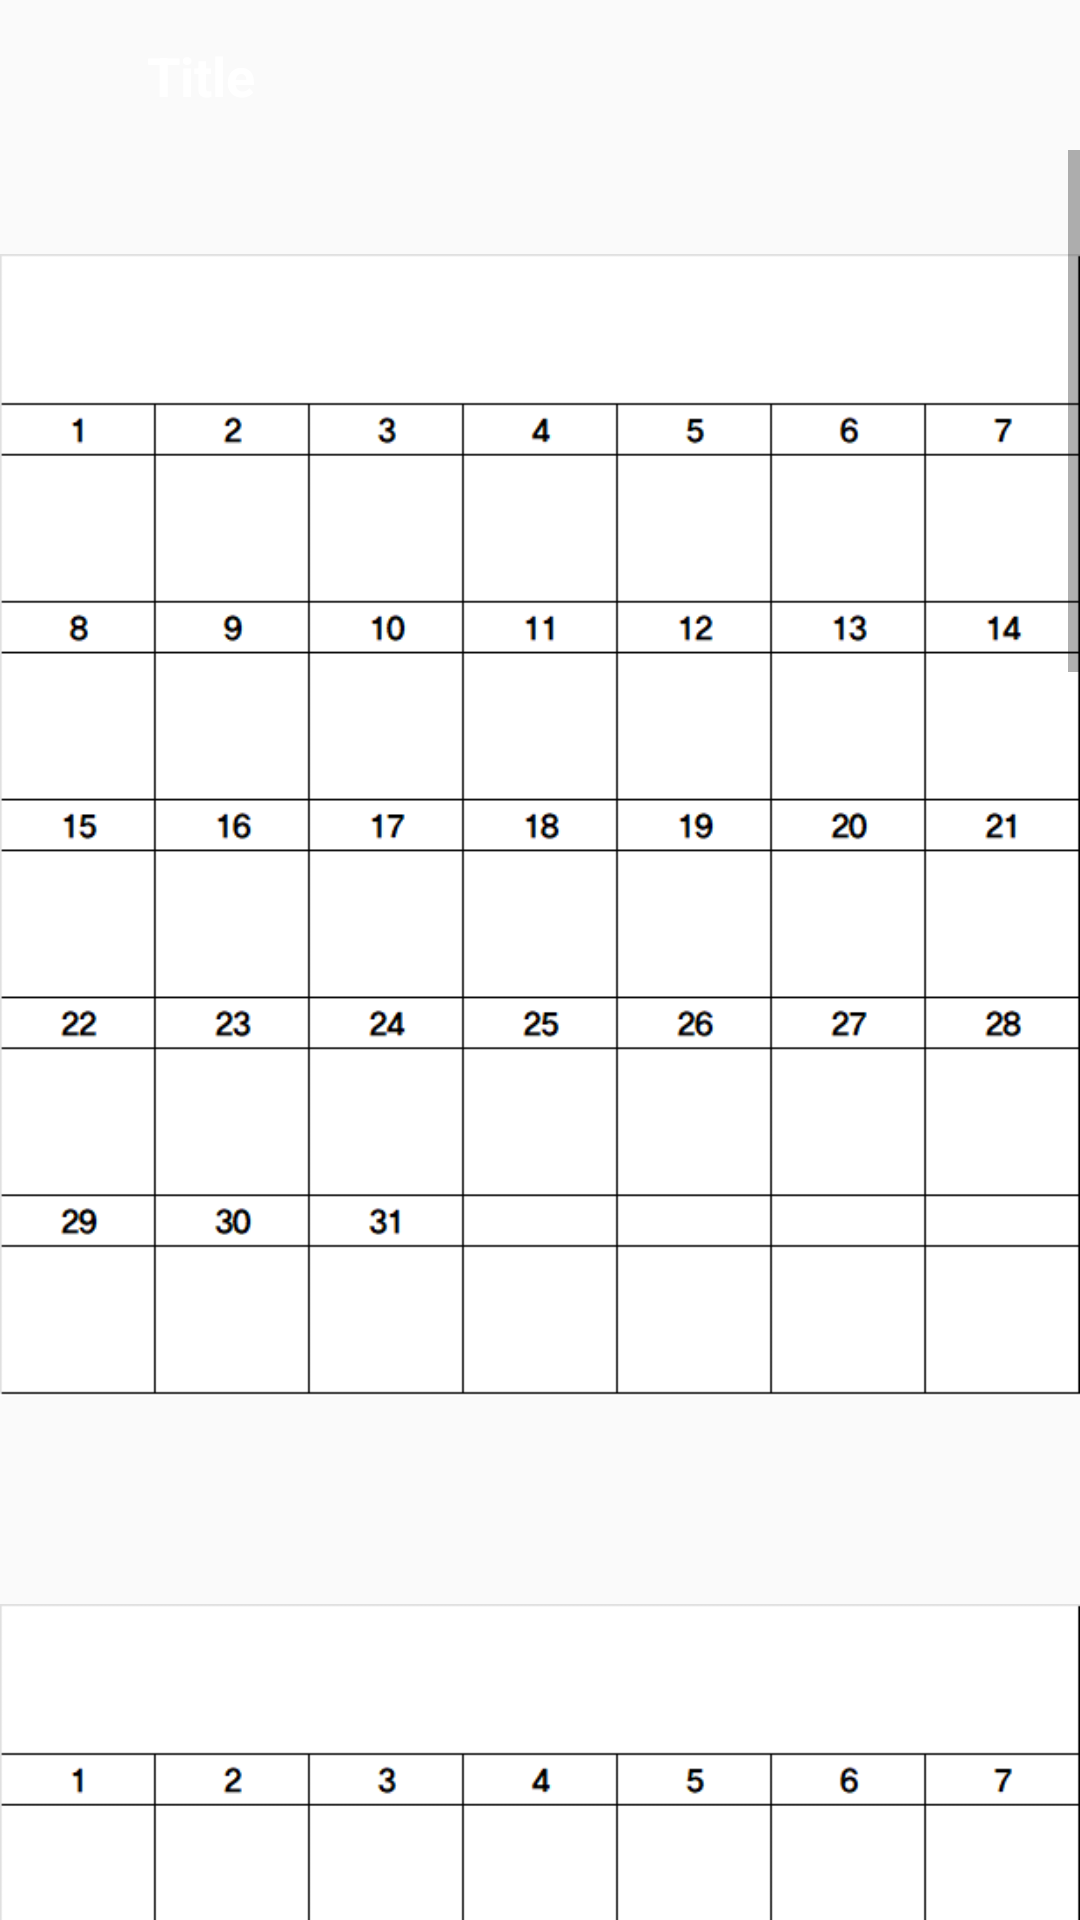

The Android layout XML behind this screen, and the referenced resources:
<!-- AndroidManifest.xml: application theme Theme.MyApplication -->
<!-- res/layout/activity_calendar.xml -->
<?xml version="1.0" encoding="utf-8"?>
<androidx.constraintlayout.widget.ConstraintLayout xmlns:android="http://schemas.android.com/apk/res/android"
    xmlns:app="http://schemas.android.com/apk/res-auto"
    xmlns:tools="http://schemas.android.com/tools"
    android:layout_width="match_parent"
    android:layout_height="match_parent"
    tools:context=".Calendar">

    <include
        android:id="@+id/include2"
        layout="@layout/toolbar" />

    <ScrollView
        android:layout_width="0dp"
        android:layout_height="0dp"
        app:layout_constraintBottom_toBottomOf="parent"
        app:layout_constraintEnd_toEndOf="parent"
        app:layout_constraintStart_toStartOf="parent"
        app:layout_constraintTop_toBottomOf="@+id/include2">

        <LinearLayout
            android:layout_width="match_parent"
            android:layout_height="wrap_content"
            android:orientation="vertical">

            <ImageView
                android:id="@+id/calendar_imageView1"
                android:layout_width="match_parent"
                android:layout_height="450dp"
                app:srcCompat="@drawable/calendar_image" />

            <ImageView
                android:id="@+id/calendar_imageView2"
                android:layout_width="match_parent"
                android:layout_height="450dp"
                app:srcCompat="@drawable/calendar_image" />

            <ImageView
                android:id="@+id/calendar_imageView3"
                android:layout_width="match_parent"
                android:layout_height="450dp"
                app:srcCompat="@drawable/calendar_image" />

            <ImageView
                android:id="@+id/calendar_imageView4"
                android:layout_width="match_parent"
                android:layout_height="wrap_content"
                app:srcCompat="@drawable/calendar_image" />

        </LinearLayout>
    </ScrollView>


</androidx.constraintlayout.widget.ConstraintLayout>
<!-- res/layout/toolbar.xml (included above) -->
<?xml version="1.0" encoding="utf-8"?>
<androidx.appcompat.widget.Toolbar
    xmlns:android="http://schemas.android.com/apk/res/android"
    xmlns:app="http://schemas.android.com/apk/res-auto"
    android:layout_width="match_parent"
    android:layout_height="50dp"
    android:background="@color/red"
    app:contentInsetStart="0dp">

    <RelativeLayout
        android:layout_width="match_parent"
        android:layout_height="match_parent">

        <TextView
            android:id="@+id/title"
            android:layout_width="195dp"
            android:layout_height="21dp"
            android:layout_alignParentStart="true"
            android:layout_alignParentTop="true"
            android:layout_alignParentEnd="true"
            android:layout_alignParentBottom="true"
            android:layout_marginStart="49dp"
            android:layout_marginTop="13dp"
            android:layout_marginEnd="167dp"
            android:layout_marginBottom="16dp"
            android:text="@string/menutitle"
            android:textColor="@android:color/white"
            android:textSize="18sp"
            android:textStyle="bold" />

        <TextView
            android:id="@+id/verbar"
            android:layout_width="6dp"
            android:layout_height="25dp"
            android:layout_alignParentStart="true"
            android:layout_alignParentTop="true"
            android:layout_alignParentEnd="true"
            android:layout_alignParentBottom="true"
            android:layout_marginStart="38dp"
            android:layout_marginTop="-2dp"
            android:layout_marginEnd="367dp"
            android:layout_marginBottom="12dp"
            android:text="@string/bar"
            android:textColor="@android:color/white"
            android:textSize="48sp"
            android:textStyle="bold" />

        <ImageView
            android:id="@+id/navbtn"
            android:layout_width="30dp"
            android:layout_height="30dp"
            android:layout_alignParentStart="true"
            android:layout_alignParentTop="true"
            android:layout_alignParentBottom="true"
            android:layout_marginStart="6dp"
            android:layout_marginTop="10dp"
            android:layout_marginBottom="10dp"
            android:contentDescription="@string/menuicon"
            app:srcCompat="@drawable/pinclipart_com_menu_clip_art_5328945" />

        <ImageView
            android:id="@+id/bellicon"
            android:layout_width="30dp"
            android:layout_height="30dp"
            android:layout_alignParentStart="true"
            android:layout_alignParentTop="true"
            android:layout_alignParentBottom="true"
            android:layout_marginStart="369dp"
            android:layout_marginTop="12dp"
            android:layout_marginEnd="7dp"
            android:layout_marginBottom="8dp"
            android:contentDescription="@string/menuicon"
            app:srcCompat="@drawable/icon5" />

    </RelativeLayout>

    <com.google.android.material.navigation.NavigationView
        android:layout_width="wrap_content"
        android:layout_height="match_parent"
        android:layout_gravity="start"
        app:menu="@menu/navi_manu"/>

</androidx.appcompat.widget.Toolbar>
<!-- resources referenced by this layout -->
<resources>
  <!-- drawable calendar_image: png bitmap (drawable-v24, 13419 bytes) -->
  <!-- drawable icon5: jpg bitmap (drawable, 6649 bytes) -->
  <string name="bar">I</string>
  <string name="menuicon">TODO</string>
  <string name="menutitle">Title</string>
  <style name="Theme.MyApplication" parent="Theme.AppCompat.Light.NoActionBar">
          
          <item name="colorPrimary">@color/red</item>
          <item name="colorPrimaryVariant">@color/purple_700</item>
          <item name="colorOnPrimary">@color/white</item>
          
          <item name="colorSecondary">@color/teal_200</item>
          <item name="colorSecondaryVariant">@color/teal_700</item>
          <item name="colorOnSecondary">@color/black</item>
          
          <item name="android:statusBarColor" tools:targetApi="l">?attr/colorPrimaryVariant</item>
          
      </style>
  <!-- not gathered from this repository: default colours our renderer supplied (Android Studio template values) -->
  <color name="purple_700">#FF3700B3</color>
  <color name="teal_200">#FF03DAC5</color>
  <color name="teal_700">#FF018786</color>
  <color name="black">#FF000000</color>
  <color name="white">#FFFFFFFF</color>
</resources>
